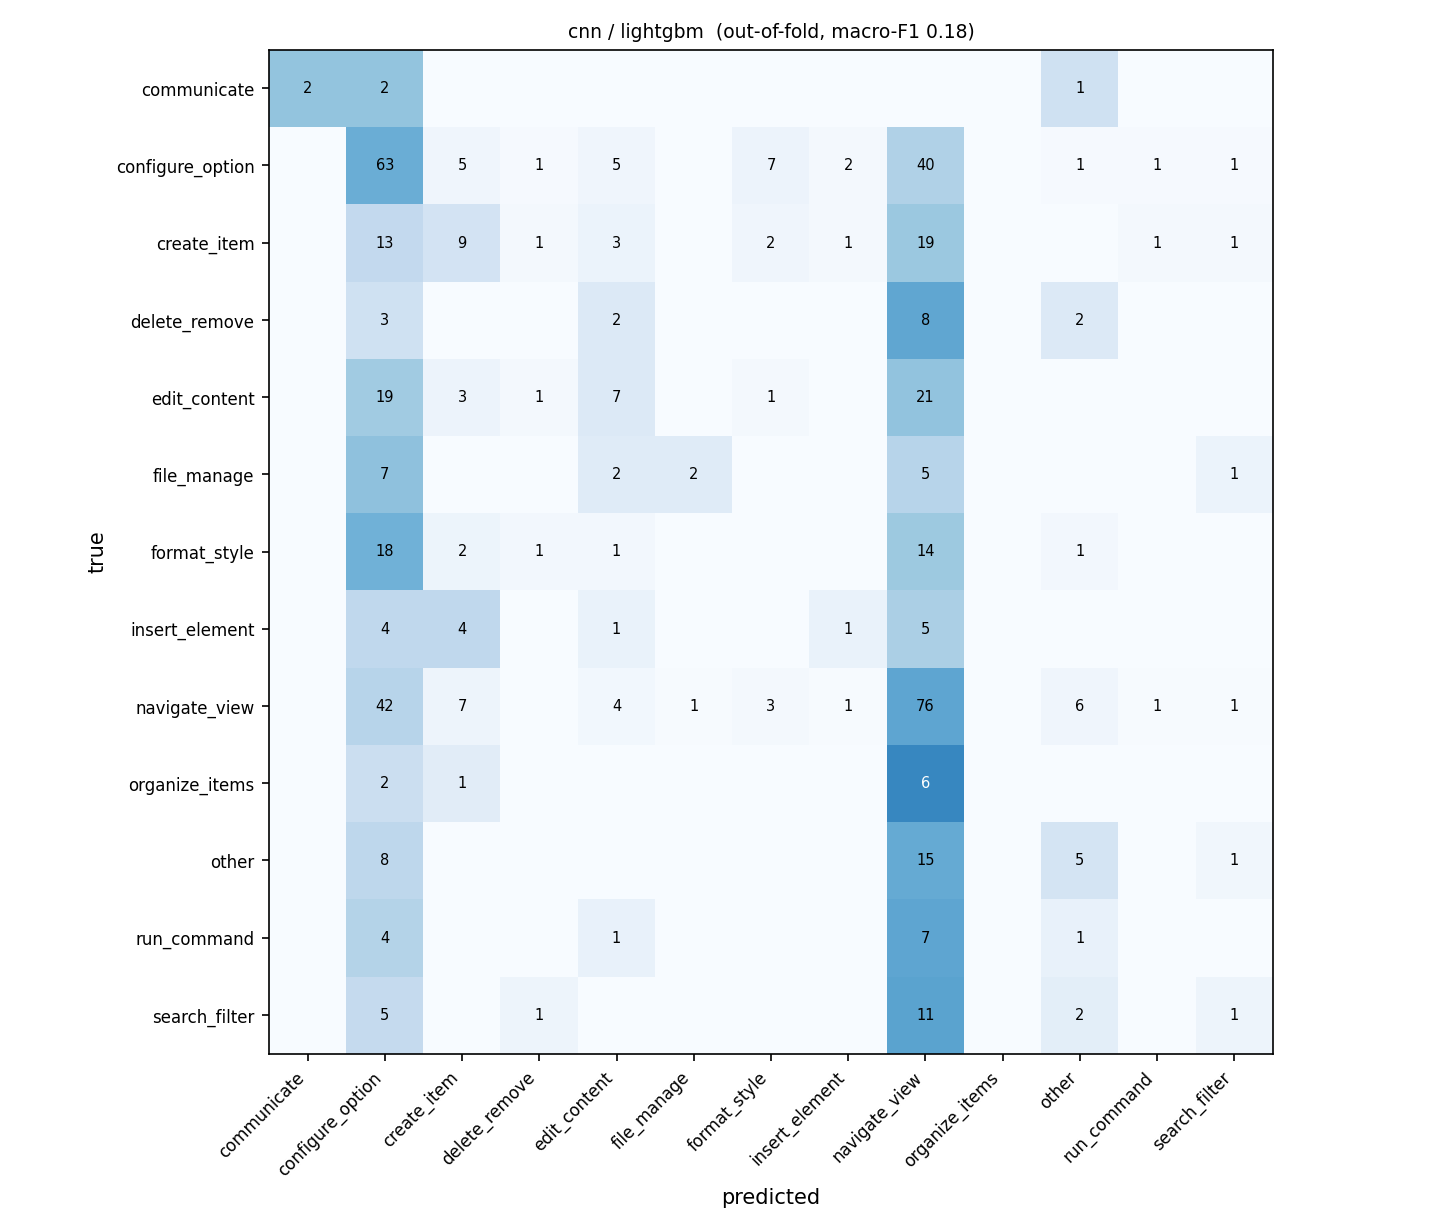

Values plotted in this chart, from the file beside it:
true \ predicted, communicate, configure_option, create_item, delete_remove, edit_content, file_manage, format_style, insert_element, navigate_view, organize_items, other, run_command, search_filter
communicate, 2, 2, 0, 0, 0, 0, 0, 0, 0, 0, 1, 0, 0
configure_option, 0, 63, 5, 1, 5, 0, 7, 2, 40, 0, 1, 1, 1
create_item, 0, 13, 9, 1, 3, 0, 2, 1, 19, 0, 0, 1, 1
delete_remove, 0, 3, 0, 0, 2, 0, 0, 0, 8, 0, 2, 0, 0
edit_content, 0, 19, 3, 1, 7, 0, 1, 0, 21, 0, 0, 0, 0
file_manage, 0, 7, 0, 0, 2, 2, 0, 0, 5, 0, 0, 0, 1
format_style, 0, 18, 2, 1, 1, 0, 0, 0, 14, 0, 1, 0, 0
insert_element, 0, 4, 4, 0, 1, 0, 0, 1, 5, 0, 0, 0, 0
navigate_view, 0, 42, 7, 0, 4, 1, 3, 1, 76, 0, 6, 1, 1
organize_items, 0, 2, 1, 0, 0, 0, 0, 0, 6, 0, 0, 0, 0
other, 0, 8, 0, 0, 0, 0, 0, 0, 15, 0, 5, 0, 1
run_command, 0, 4, 0, 0, 1, 0, 0, 0, 7, 0, 1, 0, 0
search_filter, 0, 5, 0, 1, 0, 0, 0, 0, 11, 0, 2, 0, 1
